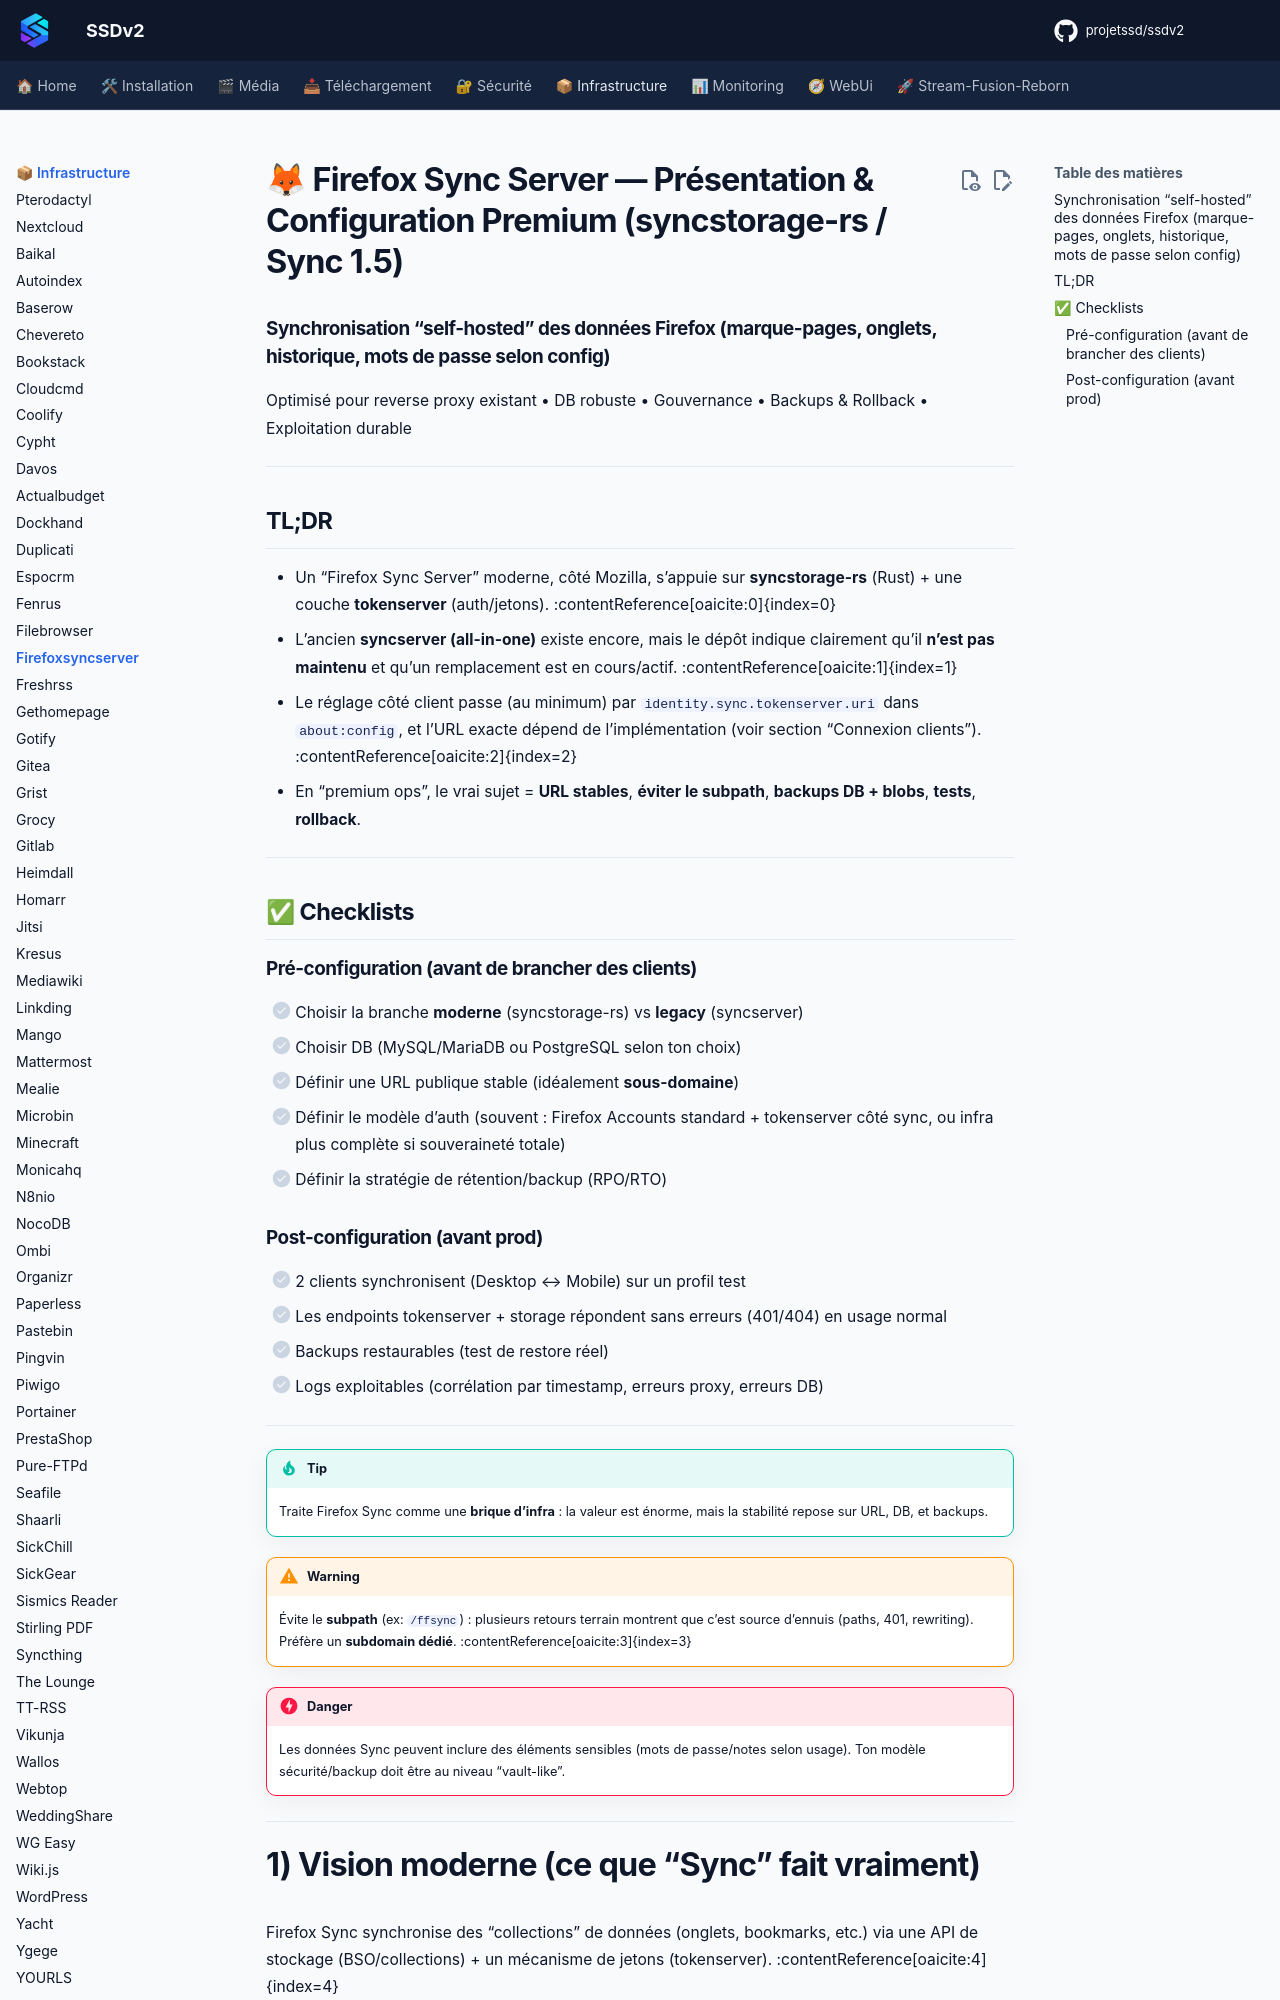

repository: projetssd/ssdv2_docs · page: applications/infrastructure/firefoxsyncserver/index.html · generator: mkdocs

# 🦊 Firefox Sync Server — Présentation & Configuration Premium (syncstorage-rs / Sync 1.5)

### Synchronisation “self-hosted” des données Firefox (marque-pages, onglets, historique, mots de passe selon config)
Optimisé pour reverse proxy existant • DB robuste • Gouvernance • Backups & Rollback • Exploitation durable

---

## TL;DR

- Un “Firefox Sync Server” moderne, côté Mozilla, s’appuie sur **syncstorage-rs** (Rust) + une couche **tokenserver** (auth/jetons). :contentReference[oaicite:0]{index=0}  
- L’ancien **syncserver (all-in-one)** existe encore, mais le dépôt indique clairement qu’il **n’est pas maintenu** et qu’un remplacement est en cours/actif. :contentReference[oaicite:1]{index=1}
- Le réglage côté client passe (au minimum) par `identity.sync.tokenserver.uri` dans `about:config`, et l’URL exacte dépend de l’implémentation (voir section “Connexion clients”). :contentReference[oaicite:2]{index=2}
- En “premium ops”, le vrai sujet = **URL stables**, **éviter le subpath**, **backups DB + blobs**, **tests**, **rollback**.

---

## ✅ Checklists

### Pré-configuration (avant de brancher des clients)
- [ ] Choisir la branche **moderne** (syncstorage-rs) vs **legacy** (syncserver)
- [ ] Choisir DB (MySQL/MariaDB ou PostgreSQL selon ton choix)
- [ ] Définir une URL publique stable (idéalement **sous-domaine**)
- [ ] Définir le modèle d’auth (souvent : Firefox Accounts standard + tokenserver côté sync, ou infra plus complète si souveraineté totale)
- [ ] Définir la stratégie de rétention/backup (RPO/RTO)

### Post-configuration (avant prod)
- [ ] 2 clients synchronisent (Desktop ↔ Mobile) sur un profil test
- [ ] Les endpoints tokenserver + storage répondent sans erreurs (401/404) en usage normal
- [ ] Backups restaurables (test de restore réel)
- [ ] Logs exploitables (corrélation par timestamp, erreurs proxy, erreurs DB)

---

> [!TIP]
> Traite Firefox Sync comme une **brique d’infra** : la valeur est énorme, mais la stabilité repose sur URL, DB, et backups.

> [!WARNING]
> Évite le **subpath** (ex: `/ffsync`) : plusieurs retours terrain montrent que c’est source d’ennuis (paths, 401, rewriting). Préfère un **subdomain dédié**. :contentReference[oaicite:3]{index=3}

> [!DANGER]
> Les données Sync peuvent inclure des éléments sensibles (mots de passe/notes selon usage). Ton modèle sécurité/backup doit être au niveau “vault-like”.

---
